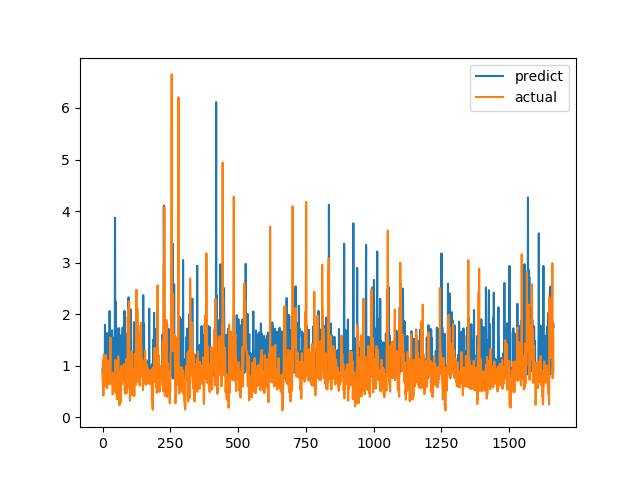

The file beside this chart, header and first rows:
predict, actual
0.9295, 0.7094
0.8363, 1.015
0.9436, 1.116
0.9964, 0.4183
0.9615, 1.002
0.9305, 1.219
0.9441, 1.143
0.842, 0.6528
0.8628, 0.6747
1.795, 0.601
0.8964, 0.6695
0.8358, 0.6538
0.8364, 0.7814
0.9228, 1.206
1.63, 0.8469
0.8194, 0.8286
1.003, 0.6482
0.788, 0.5624
0.8247, 0.7183
1.078, 1.1
1.628, 0.9542
1.595, 0.729
1.349, 0.6694
0.7885, 0.8631
1.073, 0.6465
0.991, 0.8223
2.06, 0.9236
1.557, 0.8301
0.8743, 1.067
0.9467, 1.546
0.8811, 0.6827
1.283, 0.6386
1.388, 0.6464
0.9058, 0.6881
0.9212, 0.7274
1.686, 0.65
0.8813, 0.8694
0.9801, 0.4409
0.9233, 0.4519
0.864, 0.7575
1.544, 0.4952
0.8619, 0.6851
0.8672, 0.7244
1.208, 0.8654
1.094, 0.74
0.7876, 0.8071
3.874, 0.8204
0.9943, 1.114
2.251, 1.109
1.013, 0.4751
1.104, 1.039
0.7872, 0.9458
1.159, 0.7878
0.9047, 0.3505
1.72, 0.9368
0.8251, 0.9868
0.8547, 0.647
0.9369, 1.03
0.8113, 1.187
0.8277, 0.9329
... 1,604 more rows
